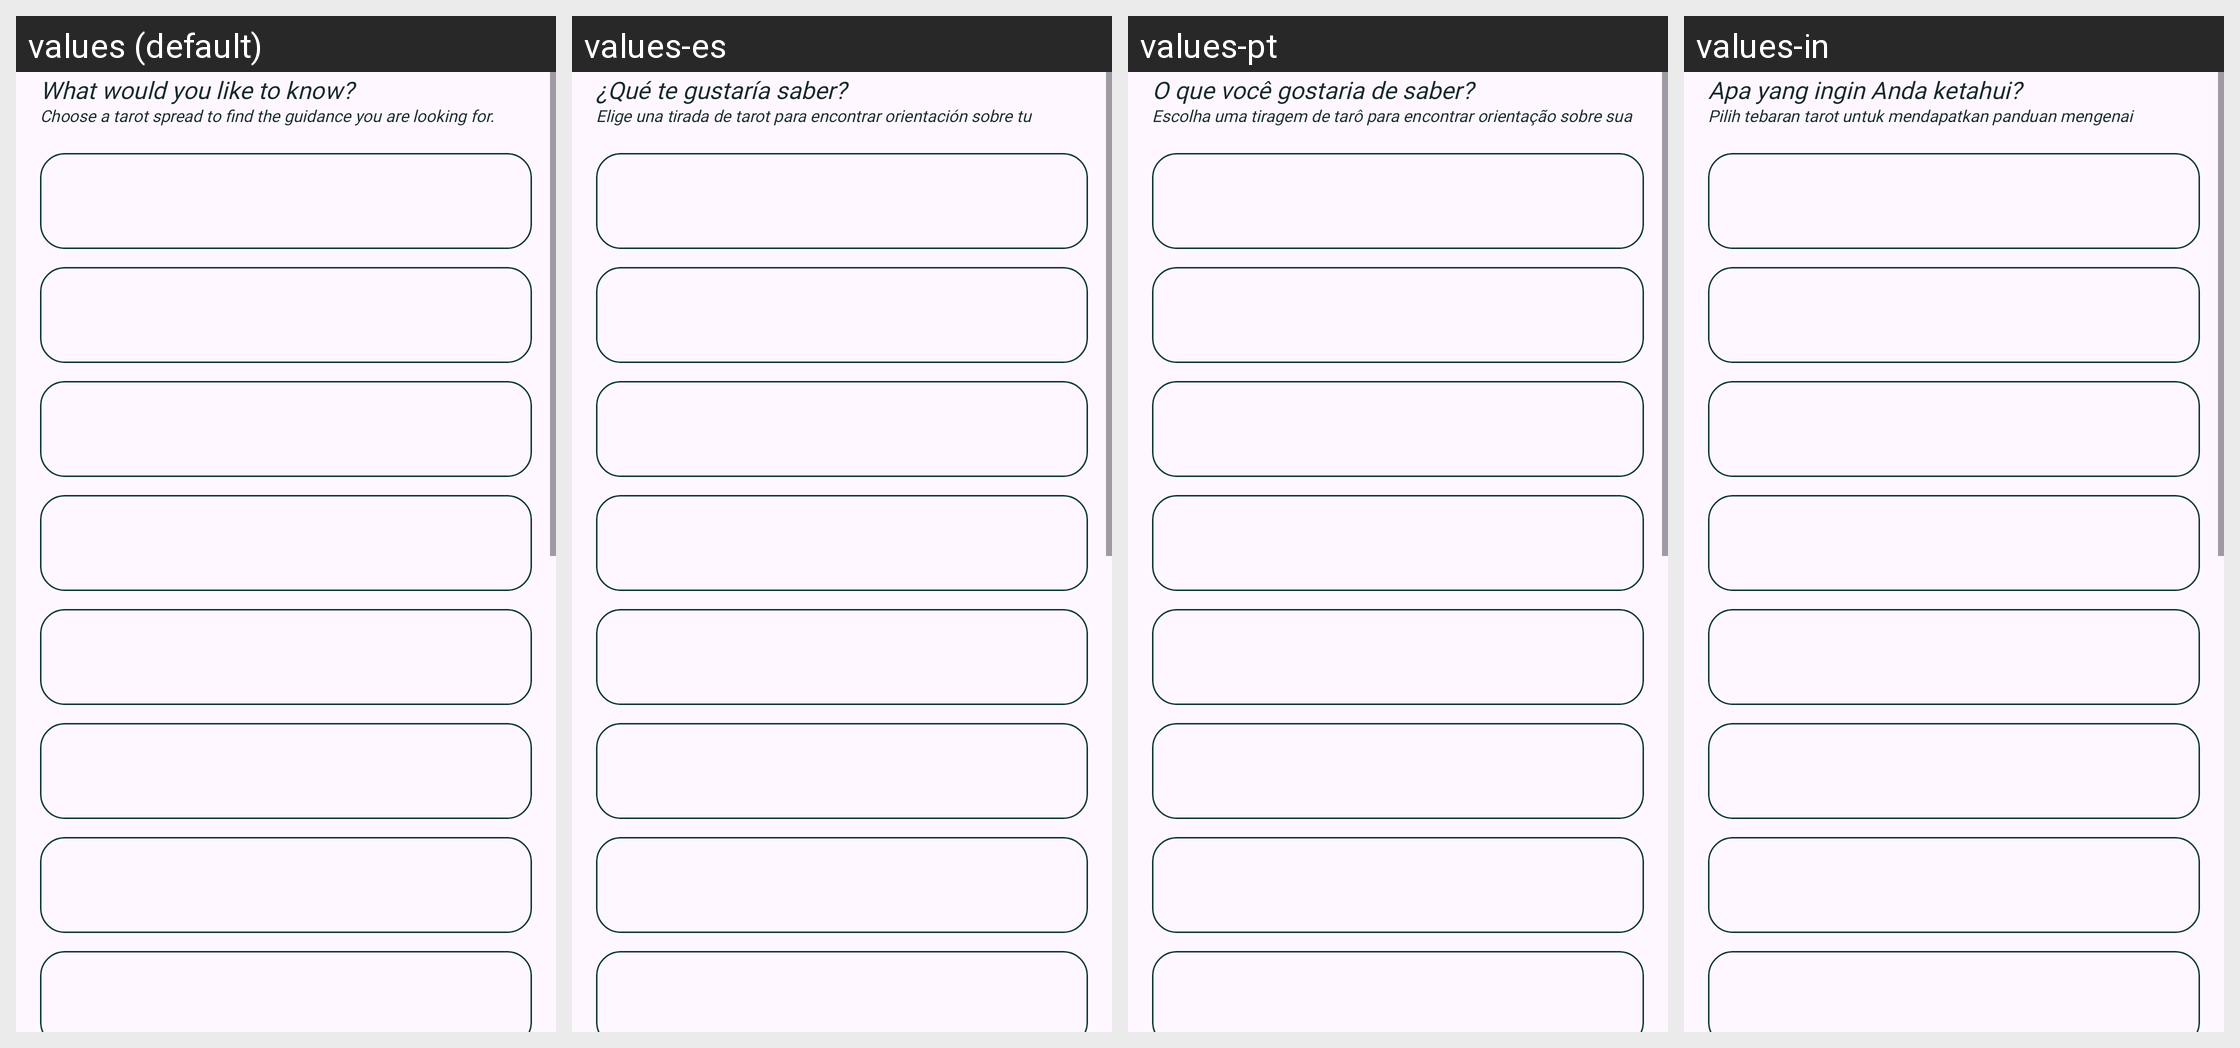

Here is an Android app screen in its default locale and in the app's own translations. Write out the translated-string differences for the strings that appear on this screen.
Android screen res/layout/preview_tarot_spreads.xml rendered under 4 locales, left to right: values (default), values-es, values-pt, values-in. Device: Nexus 5 (rendered at 1080×1920; each locale shown at half size, 540×960, under a caption strip naming it); theme Theme.BaseProject.
Other locales in the repository, not shown: values-de, values-fr, values-hi.
Strings drawn on this screen, with the default value and each locale's value (text and hints the layout hard-codes, and strings that could not be matched under every locale, appear in the picture but are not listed):

tarot_choose_spread
  values: What would you like to know?
  values-es: ¿Qué te gustaría saber?
  values-pt: O que você gostaria de saber?
  values-in: Apa yang ingin Anda ketahui?

tarot_spread_description
  values: Choose a tarot spread to find the guidance you are looking for.
  values-es: Elige una tirada de tarot para encontrar orientación sobre tu pregunta.
  values-pt: Escolha uma tiragem de tarô para encontrar orientação sobre sua pergunta.
  values-in: Pilih tebaran tarot untuk mendapatkan panduan mengenai pertanyaan Anda.
